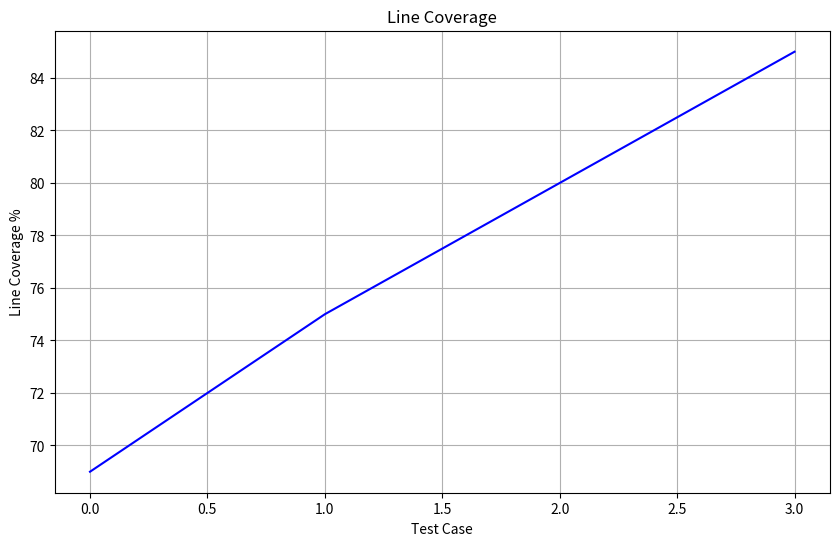
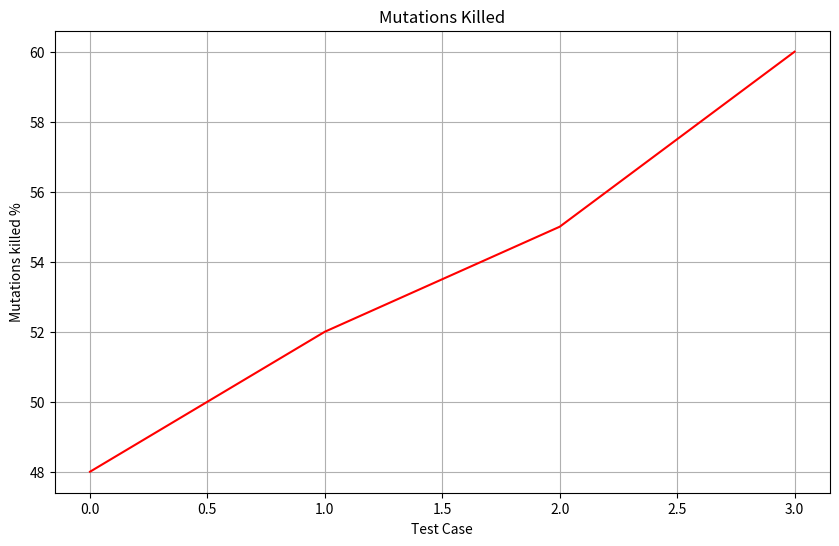

These figures' Python source, in order:
import json
import matplotlib.pyplot as plt

# Function to save the dictionaries into a JSON file
def save_results(results, filename):
    with open(filename, 'w') as file:
        json.dump(results, file)

# Function to load the dictionaries from a JSON file
def load_results(filename):
    with open(filename, 'r') as file:
        results = json.load(file)
    return results

# Function to visualize the data for line coverage
def visualize_line_coverage(results):
    line_coverage = [int(result['Line Coverage %']) for result in results]

    plt.figure(figsize=(10, 6))
    plt.plot(line_coverage, color='blue')
    plt.xlabel('Test Case')
    plt.ylabel('Line Coverage %')
    plt.title('Line Coverage')
    plt.grid(True)
    plt.show()

# Function to visualize the data for mutations killed
def visualize_mutations_killed(results):
    mutations_killed = [int(result['Mutations killed %']) for result in results]

    plt.figure(figsize=(10, 6))
    plt.plot(mutations_killed, color='red')
    plt.xlabel('Test Case')
    plt.ylabel('Mutations killed %')
    plt.title('Mutations Killed')
    plt.grid(True)
    plt.show()

# Example dictionaries
results = [{'Line Coverage %': '69', 'Mutations killed %': '48'},
           {'Line Coverage %': '75', 'Mutations killed %': '52'},
           {'Line Coverage %': '80', 'Mutations killed %': '55'},
           {'Line Coverage %': '85', 'Mutations killed %': '60'}]

# Save the dictionaries to a JSON file
save_results(results, 'results.json')

# Load the dictionaries from the JSON file
loaded_results = load_results('results.json')

# Visualize the data for line coverage
visualize_line_coverage(loaded_results)

# Visualize the data for mutations killed
visualize_mutations_killed(loaded_results)
